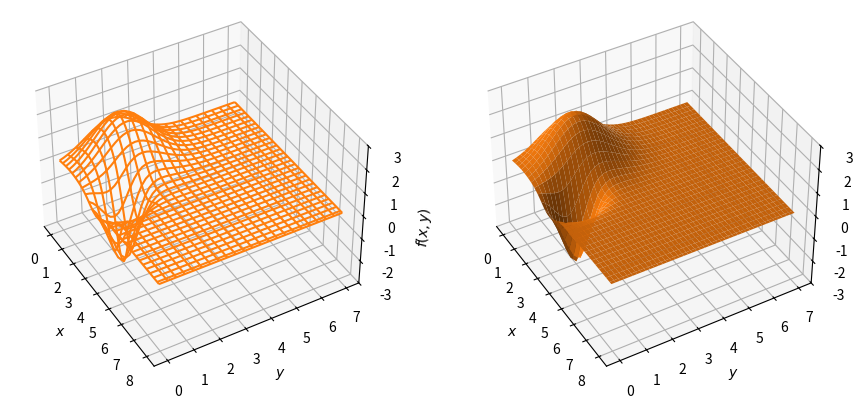

Write Python code to recreate this figure.
# -*- coding: utf-8 -*-
"""
Created on Wed Mar 20 21:36:51 2024

[redacted]
"""

import numpy as np
import matplotlib.pyplot as plt
from mpl_toolkits.mplot3d import Axes3D


def pmgauss(x, y):
    r1 = (x-1)**2 + (y-2)**2
    r2 = (x-3)**2 + (y-1)**2
    return 2*np.exp(-0.5*r1) - 3*np.exp(-2*r2) #Define la funcion bi-valuada 


a, b = 8, 7 
x = np.linspace(0, a, 60)
y = np.linspace(0, b, 45)
X, Y = np.meshgrid(x, y) #Define el dominio de la funcion
Z = pmgauss(X, Y) #Se evalua dicho dominio y se define la superficie 3d

fig, ax = plt.subplots(1, 2, figsize=(9.2, 4),subplot_kw={'projection': '3d'})
for i in range(2):
    ax[i].set_zlim(-3, 3) #Limite en el eje z
    ax[i].xaxis.set_ticks(range(a+1)) # Se ponen los "ticks"
    ax[i].yaxis.set_ticks(range(b+1))
    ax[i].set_xlabel(r'$x$')
    ax[i].set_ylabel(r'$y$')
    ax[i].set_zlabel(r'$f(x,y)$')
    ax[i].view_init(40, -30)

# Hace dos gráficas

plt.subplots_adjust(left=0.04, bottom=0.04, right=0.96,
top=0.96, wspace=0.05)
#Número máximo de muestras utilizadas en cada dirección. Si los datos de entrada son mayores, se reducirá su resolución (mediante segmentación) a este número de puntos.
p0 = ax[0].plot_wireframe(X, Y, Z, rcount=40, ccount=40,
color='C1')

p1 = ax[1].plot_surface(X, Y, Z, rcount=50, ccount=50,
color='C1')

plt.subplots_adjust(left=0.0)